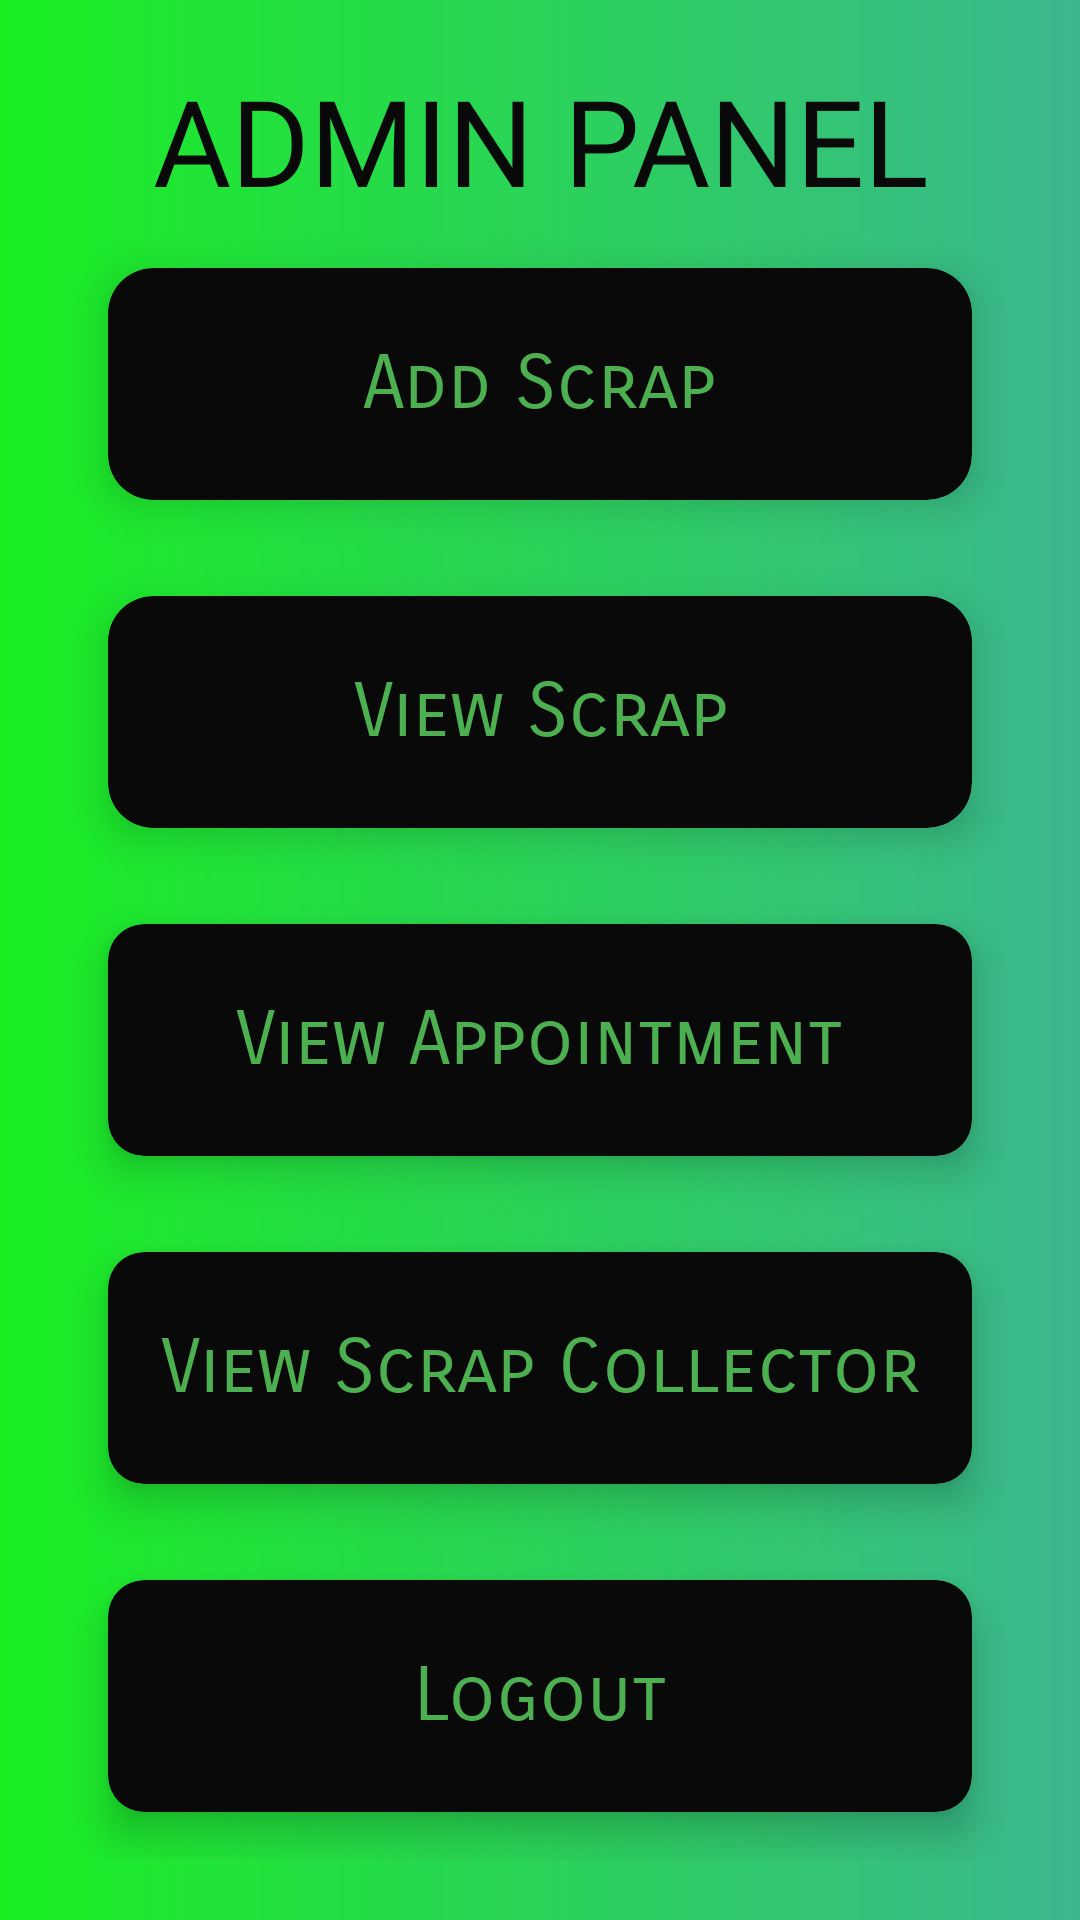

Reconstruct the res/layout file that produces this screen, plus the resources it refers to.
<!-- AndroidManifest.xml: application theme Theme.MyScrapCollector -->
<!-- res/layout/activity_admin_home.xml -->
<?xml version="1.0" encoding="utf-8"?>
<LinearLayout xmlns:android="http://schemas.android.com/apk/res/android"
    xmlns:app="http://schemas.android.com/apk/res-auto"
    xmlns:tools="http://schemas.android.com/tools"
    android:layout_width="match_parent"
    android:layout_height="match_parent"
    tools:context=".admin_home"
    android:orientation="vertical"
    android:padding="20dp"
    android:background="@drawable/background"
    >
    <TextView
        android:layout_width="match_parent"
        android:layout_height="wrap_content"
        android:text="ADMIN PANEL"
        android:fontFamily="@font/heading"
        android:textColor="@color/black"
        android:textSize="40dp"
        android:textAlignment="center"

        />
    <GridLayout
        android:rowCount="1"
        android:columnCount="1"
        android:layout_width="match_parent"
        android:layout_height="0dp"
        android:layout_weight="10"

        >
        

        
        <androidx.cardview.widget.CardView
            android:layout_width="0dp"
            android:layout_height="0dp"
            android:layout_row="0"
            android:layout_rowWeight="1"
            android:layout_column="0"
            android:layout_columnWeight="1"
            android:layout_margin="16dp"
            app:cardCornerRadius="15dp"
            app:cardElevation="8dp"
            android:backgroundTint="@color/black">

            <LinearLayout
                android:layout_width="wrap_content"
                android:layout_height="wrap_content"
                android:layout_gravity="center_horizontal|center_vertical"
                android:layout_margin="16dp"
                android:orientation="vertical"
                >

                <TextView
                    android:id="@+id/adds"
                    android:layout_width="wrap_content"
                    android:layout_height="wrap_content"
                    android:layout_gravity="center"
                    android:text="Add Scrap"
                    android:textColor="#4CAF50"
                    android:fontFamily="sans-serif-smallcaps"
                    android:textSize="25dp"
                    android:textAlignment="center"/>
            </LinearLayout>
        </androidx.cardview.widget.CardView>

        <androidx.cardview.widget.CardView
            android:layout_width="0dp"
            android:layout_height="0dp"
            android:layout_columnWeight="1"
            android:layout_rowWeight="1"
            android:layout_marginBottom="16dp"
            android:layout_marginLeft="16dp"
            android:layout_marginRight="16dp"
            android:layout_marginTop="16dp"
            app:cardCornerRadius="15dp"
            app:cardElevation="8dp"
            android:backgroundTint="@color/black">
            <LinearLayout
                android:layout_gravity="center_horizontal|center_vertical"
                android:layout_width="wrap_content"
                android:layout_height="wrap_content"
                android:orientation="vertical"
                android:layout_margin="15dp">

                <TextView
                    android:layout_gravity="center"
                    android:textColor="#4CAF50"
                    android:id="@+id/views"
                    android:text="View Scrap"
                    android:layout_width="wrap_content"
                    android:layout_height="wrap_content"
                    android:fontFamily="sans-serif-smallcaps"
                    android:textSize="25dp"
                    android:textAlignment="center"/>
            </LinearLayout>
        </androidx.cardview.widget.CardView>

        
        <androidx.cardview.widget.CardView
            android:layout_width="0dp"
            android:layout_height="0dp"
            android:layout_columnWeight="1"
            android:layout_rowWeight="1"
            android:layout_marginBottom="16dp"
            android:layout_marginLeft="16dp"
            android:layout_marginRight="16dp"
            android:layout_marginTop="16dp"
            app:cardCornerRadius="12dp"
            app:cardElevation="8dp"
            android:backgroundTint="@color/black"
            >
            <LinearLayout
                android:layout_gravity="center_horizontal|center_vertical"
                android:layout_width="wrap_content"
                android:layout_height="wrap_content"
                android:orientation="vertical"
                android:layout_margin="16dp">

                <TextView
                    android:layout_gravity="center"
                    android:textColor="#4CAF50"
                    android:text="View Appointment"
                    android:id="@+id/viewapp"
                    android:fontFamily="sans-serif-smallcaps"
                    android:textSize="25dp"
                    android:textAlignment="center"
                    android:layout_width="wrap_content"
                    android:layout_height="wrap_content"/>
            </LinearLayout>
        </androidx.cardview.widget.CardView>

        <androidx.cardview.widget.CardView
            android:layout_width="0dp"
            android:layout_height="0dp"
            android:layout_columnWeight="1"
            android:layout_rowWeight="1"
            android:layout_marginBottom="16dp"
            android:layout_marginLeft="16dp"
            android:layout_marginRight="16dp"
            android:layout_marginTop="16dp"
            app:cardCornerRadius="12dp"
            app:cardElevation="8dp"
            android:backgroundTint="@color/black">
            <LinearLayout
                android:layout_gravity="center_horizontal|center_vertical"
                android:layout_width="wrap_content"
                android:layout_height="wrap_content"
                android:orientation="vertical"
                android:layout_margin="16dp">

                <TextView
                    android:layout_gravity="center"
                    android:textColor="#4CAF50"
                    android:fontFamily="sans-serif-smallcaps"
                    android:textSize="25dp"
                    android:id="@+id/viewsc"
                    android:textAlignment="center"
                    android:text="View Scrap Collector"
                    android:layout_width="wrap_content"
                    android:layout_height="wrap_content"/>
            </LinearLayout>
        </androidx.cardview.widget.CardView>

        
        <androidx.cardview.widget.CardView
            android:layout_width="0dp"
            android:layout_height="0dp"
            android:layout_columnWeight="1"
            android:layout_rowWeight="1"
            android:layout_marginBottom="16dp"
            android:layout_marginLeft="16dp"
            android:layout_marginRight="16dp"
            android:layout_marginTop="16dp"
            app:cardCornerRadius="12dp"
            app:cardElevation="8dp"
            android:backgroundTint="@color/black">
            <LinearLayout
                android:layout_gravity="center_horizontal|center_vertical"
                android:layout_width="wrap_content"
                android:layout_height="wrap_content"
                android:orientation="vertical"
                android:layout_margin="16dp">

                <TextView
                    android:layout_gravity="center"
                    android:textColor="#4CAF50"
                    android:id="@+id/logout"
                    android:fontFamily="sans-serif-smallcaps"
                    android:textSize="25dp"
                    android:textAlignment="center"
                    android:text="Logout"
                    android:layout_width="wrap_content"
                    android:layout_height="wrap_content"/>
            </LinearLayout>
        </androidx.cardview.widget.CardView>


    </GridLayout>


</LinearLayout>
<!-- resources referenced by this layout -->
<resources>
  <color name="black">#090909</color>
  <!-- drawable background (drawable) -->
  <?xml version="1.0" encoding="utf-8"?>
  <shape xmlns:android="http://schemas.android.com/apk/res/android"    android:shape="rectangle">
      <gradient android:startColor="#1AEF22" android:endColor="#3bb78f" android:type="linear"/>
      <corners android:radius="0dp"/>
  </shape>
  <style name="Theme.MyScrapCollector" parent="Theme.AppCompat.NoActionBar">
          
          <item name="colorPrimary">#FFFFFF</item>
          <item name="colorPrimaryVariant">#FFFFFF</item>
          <item name="colorOnPrimary">@color/white</item>
          
          <item name="colorSecondary">#FFFFFF</item>
          <item name="colorSecondaryVariant">#FFFEFE</item>
          <item name="colorOnSecondary">#FDFCFC</item>
          
          <item name="android:statusBarColor" tools:targetApi="l">?attr/colorPrimaryVariant</item>
          
      </style>
  <color name="white">#FFFFFFFF</color>
</resources>
